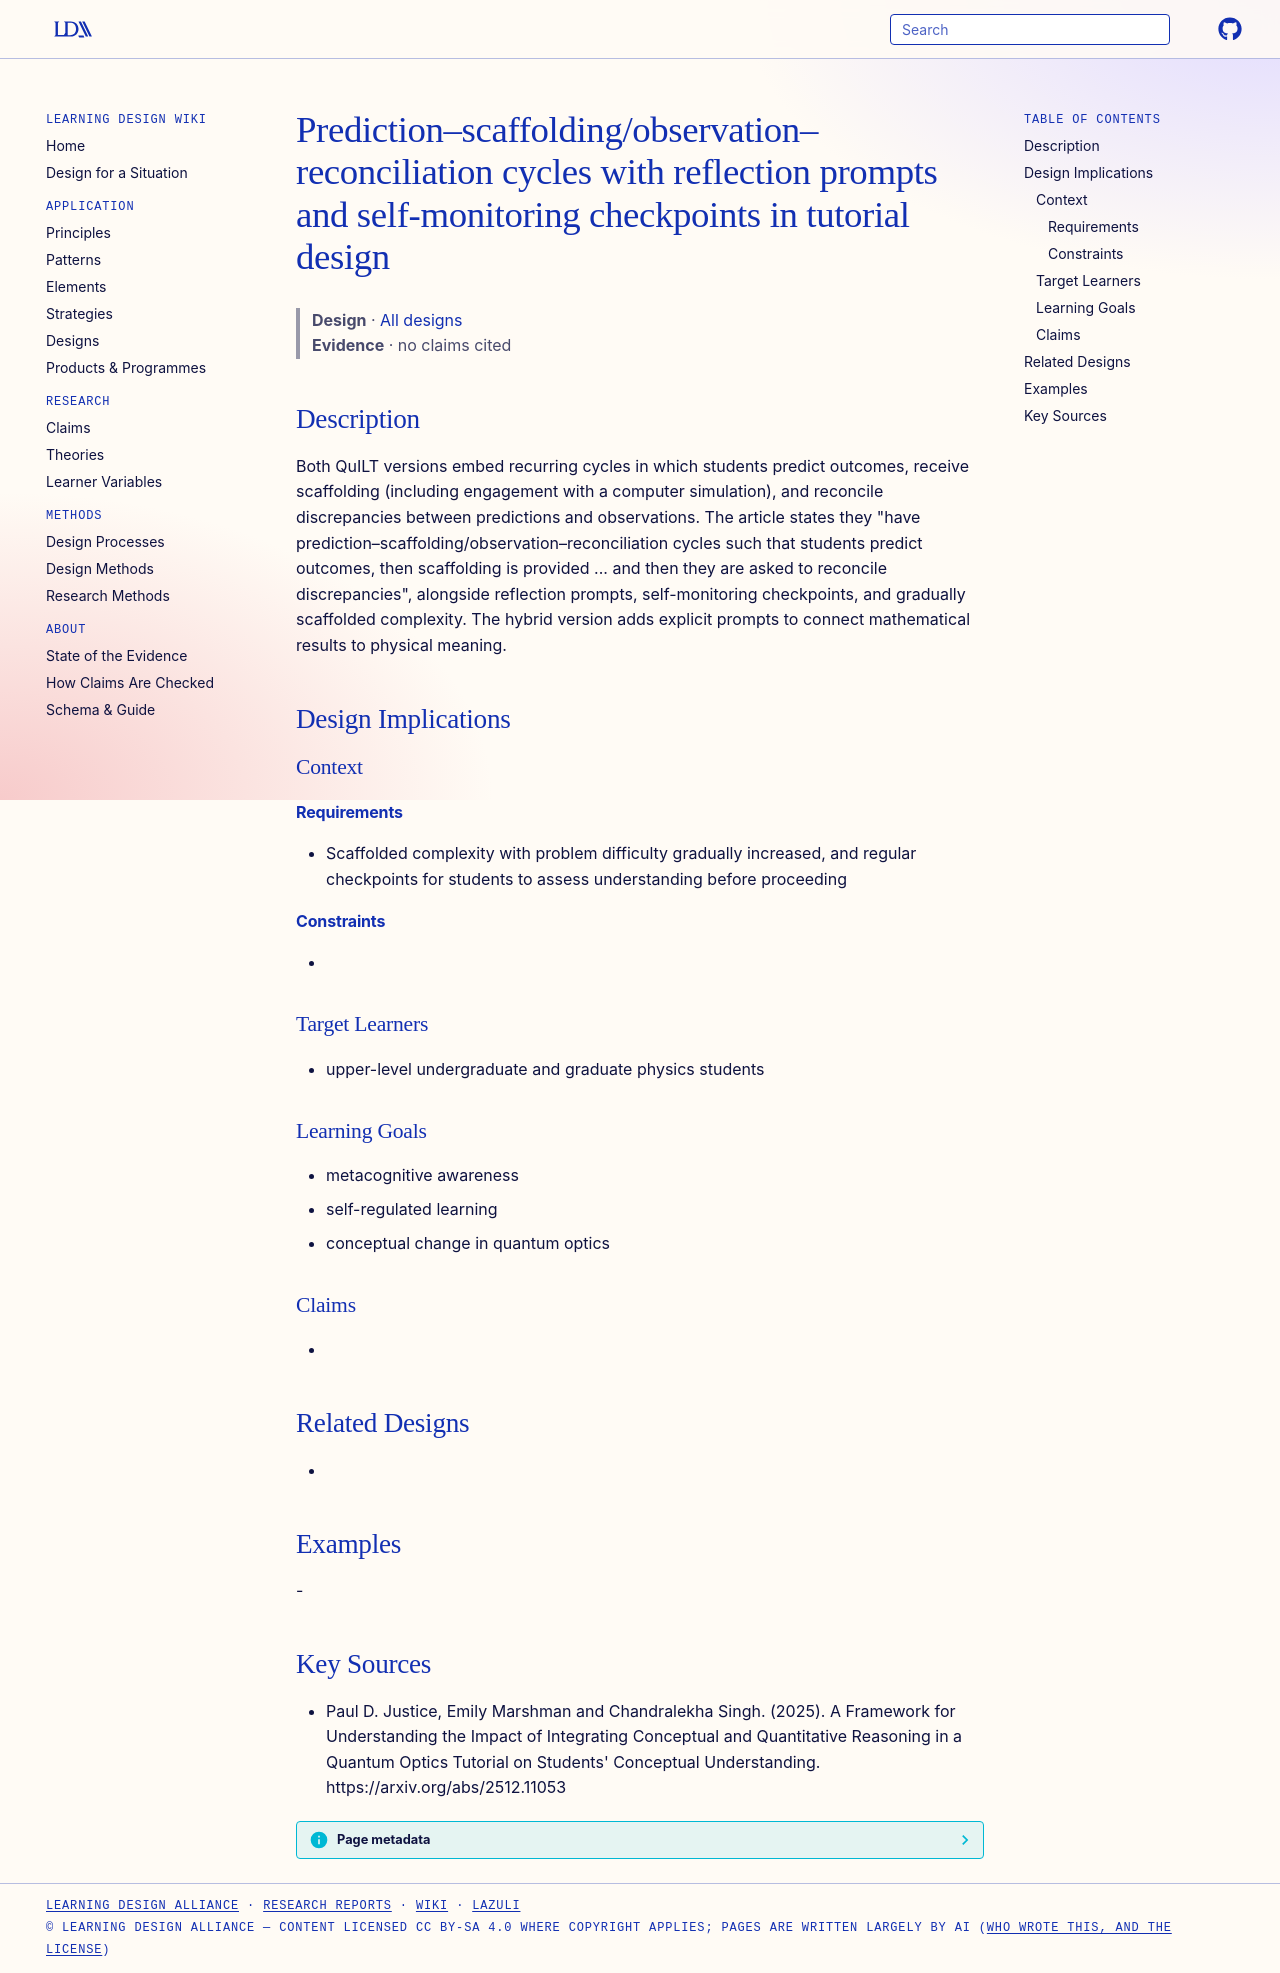

repository: Learning-Design-Alliance/learning-wiki · page: designs/prediction-reconciliation-cycle-quilt-design/index.html · generator: mkdocs

---
type: design
id: prediction-reconciliation-cycle-quilt-design
title: Prediction–scaffolding/observation–reconciliation cycles with reflection prompts and self-monitoring checkpoints in tutorial design
description: Both QuILT versions embed recurring cycles in which students predict outcomes, receive scaffolding (including engagement with a computer simulation), and reconcile discrepancies between predictions and observations.
status: review
generated:
  by: "process:settle-candidates"
  at: 2026-11-21
sources:
  - id: paul-d-justice-2025
    resource: "https://arxiv.org/abs/2512.11053"
    title: "Paul D. Justice, Emily Marshman and Chandralekha Singh. (2025). A Framework for Understanding the Impact of Integrating Conceptual and Quantitative Reasoning in a Quantum Optics Tutorial on Students' Conceptual Understanding. https://arxiv.org/abs/2512.11053"
    author: Paul D. Justice, Emily Marshman and Chandralekha Singh
---

# Prediction–scaffolding/observation–reconciliation cycles with reflection prompts and self-monitoring checkpoints in tutorial design

> **Design** · [All designs](index.md)
> **Evidence** · no claims cited

## Description
Both QuILT versions embed recurring cycles in which students predict outcomes, receive scaffolding (including engagement with a computer simulation), and reconcile discrepancies between predictions and observations. The article states they "have prediction–scaffolding/observation–reconciliation cycles such that students predict outcomes, then scaffolding is provided ... and then they are asked to reconcile discrepancies", alongside reflection prompts, self-monitoring checkpoints, and gradually scaffolded complexity. The hybrid version adds explicit prompts to connect mathematical results to physical meaning.

## Design Implications

### Context
#### Requirements
- Scaffolded complexity with problem difficulty gradually increased, and regular checkpoints for students to assess understanding before proceeding
#### Constraints
- 

### Target Learners
- upper-level undergraduate and graduate physics students

### Learning Goals
- metacognitive awareness
- self-regulated learning
- conceptual change in quantum optics

### Claims
- 

## Related Designs
- 

## Examples
-

## Key Sources
- Paul D. Justice, Emily Marshman and Chandralekha Singh. (2025). A Framework for Understanding the Impact of Integrating Conceptual and Quantitative Reasoning in a Quantum Optics Tutorial on Students' Conceptual Understanding. https://arxiv.org/abs/2512.11053
